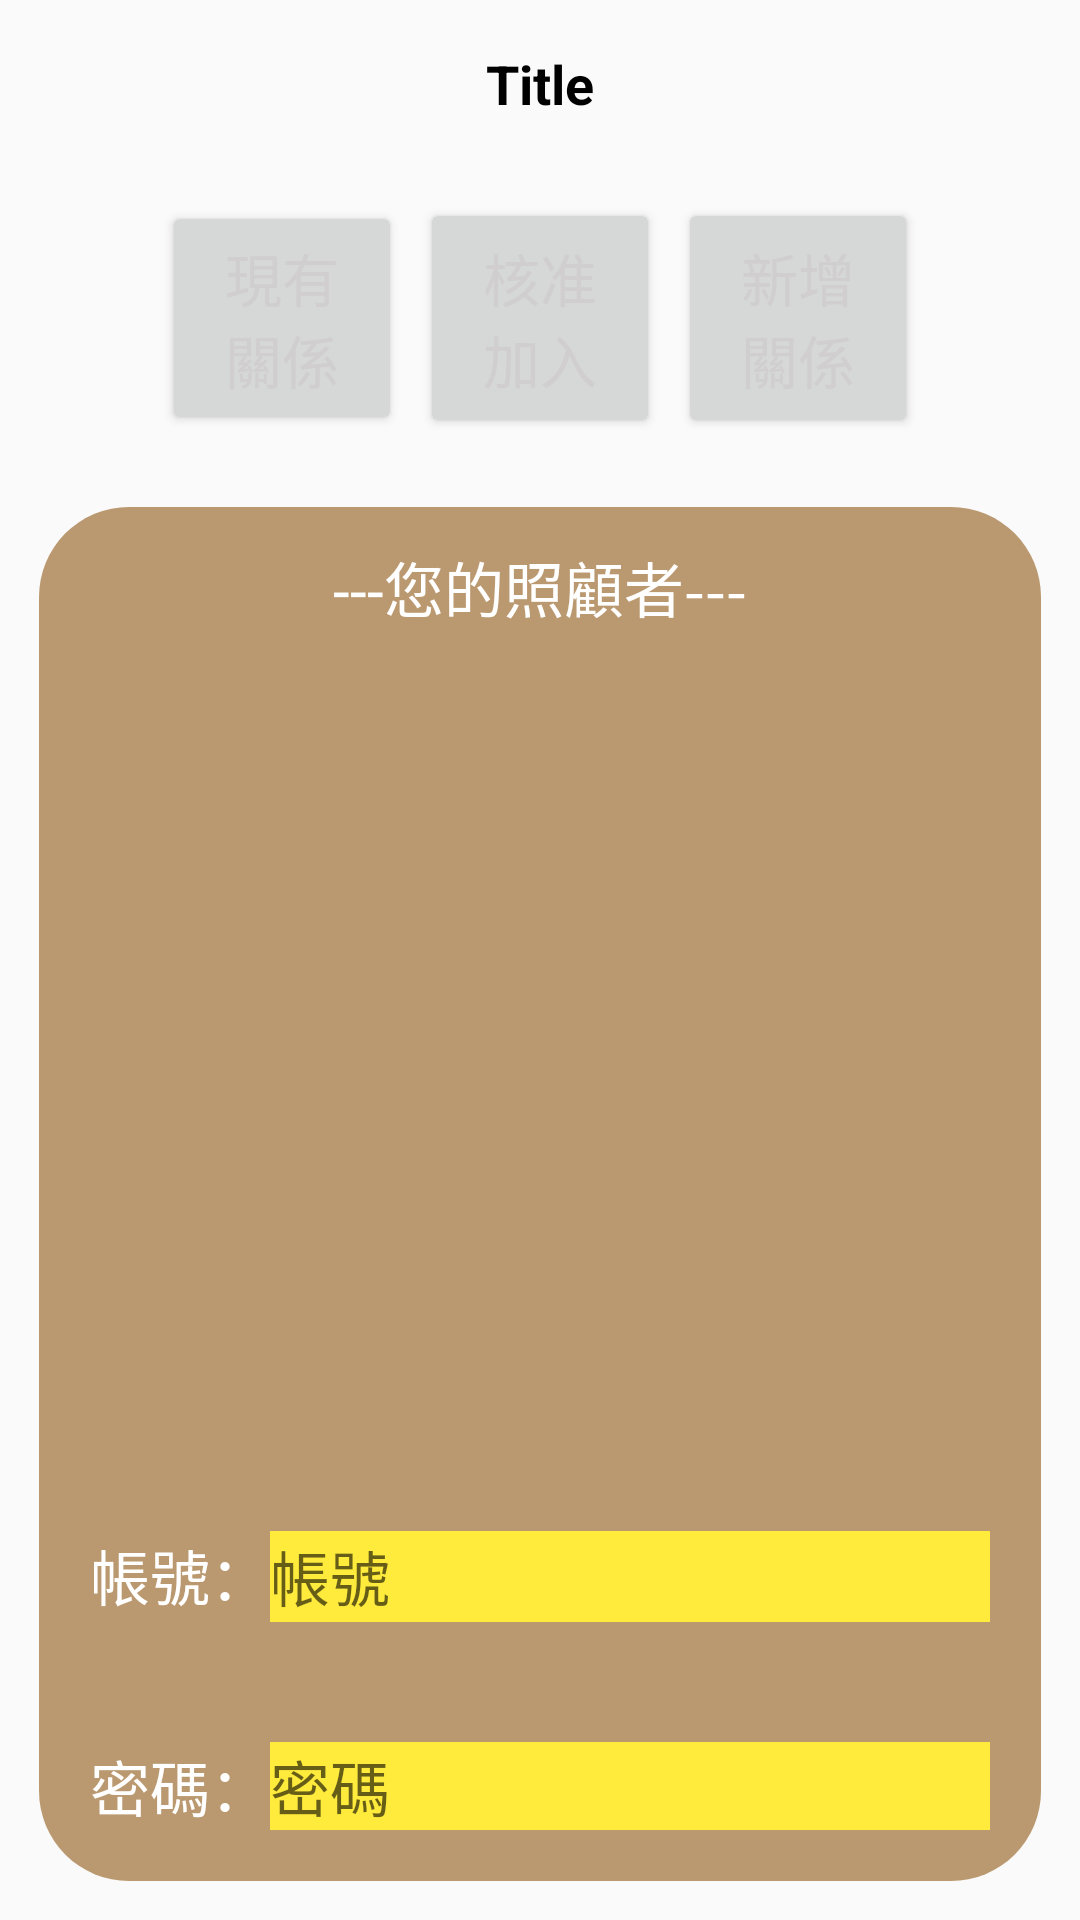

Produce the Android XML layout that renders to this screen, including the resource entries it uses.
<!-- AndroidManifest.xml: application theme AppTheme -->
<!-- res/layout/activity_relation.xml -->
<?xml version="1.0" encoding="utf-8"?>
<LinearLayout xmlns:android="http://schemas.android.com/apk/res/android"
    xmlns:app="http://schemas.android.com/apk/res-auto"
    xmlns:tools="http://schemas.android.com/tools"
    android:layout_width="match_parent"
    android:layout_height="match_parent"
    android:orientation="vertical"
    tools:context=".RelationActivity">

    <include
        layout="@layout/toolbar"
        android:id="@+id/myToolbar"/>

    <LinearLayout
        android:layout_width="match_parent"
        android:layout_height="wrap_content"
        android:orientation="horizontal"
        android:gravity="center_horizontal"
        android:layout_margin="10dp">

        <androidx.appcompat.widget.AppCompatButton
            android:id="@+id/btn_Now_relation"
            android:layout_width="80dp"
            android:layout_height="78dp"
            android:layout_marginEnd="6dp"
            android:text="現有關係"
            android:textColor="@color/gray"
            android:textSize="19dp" />

        <androidx.appcompat.widget.AppCompatButton
            android:id="@+id/btn_confirm_relation"
            android:layout_width="80dp"
            android:layout_height="80dp"
            android:layout_marginEnd="6dp"
            android:text="核准加入"
            android:textColor="@color/gray"
            android:textSize="19dp" />

        <androidx.appcompat.widget.AppCompatButton
            android:id="@+id/btn_Insert_relation"
            android:layout_width="80dp"
            android:layout_height="80dp"
            android:text="新增關係"
            android:textColor="@color/gray"
            android:textSize="19dp" />

    </LinearLayout>

    <LinearLayout
        android:layout_width="match_parent"
        android:layout_height="wrap_content"
        android:background="@drawable/relation_bg"
        android:layout_margin="10dp"
        android:orientation="vertical">


        <LinearLayout
            android:layout_width="match_parent"
            android:layout_height="wrap_content"
            android:gravity="center">

            <TextView
                android:id="@+id/textview"
                android:layout_width="wrap_content"
                android:layout_height="match_parent"
                android:layout_margin="15dp"
                android:text="---您的照顧者---"
                android:textColor="@color/white"
                android:textSize="20dp" />

        </LinearLayout>

        <androidx.recyclerview.widget.RecyclerView
            android:id="@+id/recycleview"
            android:layout_width="match_parent"
            android:layout_height="245dp"
            android:layout_margin="10dp"
            app:layout_constraintBottom_toBottomOf="parent"
            app:layout_constraintEnd_toEndOf="parent"
            app:layout_constraintStart_toStartOf="parent"
            app:layout_constraintTop_toTopOf="parent" />






        <LinearLayout
            android:layout_width="match_parent"
            android:layout_height="wrap_content"
            android:layout_margin="20dp"
            android:orientation="horizontal"
            >

            <TextView
                android:id="@+id/tvAccount"
                android:layout_width="wrap_content"
                android:layout_height="match_parent"
                android:text="帳號："
                android:textColor="@color/white"
                android:textSize="20dp" />

            <EditText
                android:id="@+id/txtAccount"
                android:layout_width="match_parent"
                android:layout_height="match_parent"
                android:background="@color/yellow"
                android:hint="帳號"
                android:textColor="@color/white"
                android:textSize="20dp" />


        </LinearLayout>

        <LinearLayout
            android:layout_width="match_parent"
            android:layout_height="wrap_content"
            android:layout_margin="20dp"
            android:orientation="horizontal"
            >

            <TextView
                android:id="@+id/tvPassword"
                android:layout_width="wrap_content"
                android:layout_height="match_parent"
                android:text="密碼："
                android:textColor="@color/white"
                android:textSize="20dp" />

            <EditText
                android:layout_width="match_parent"
                android:layout_height="match_parent"
                android:hint="密碼"
                android:textColor="@color/white"
                android:background="@color/yellow"
                android:id="@+id/txtPassword"
                android:textSize="20dp"/>


        </LinearLayout>

        <Button
            android:id="@+id/btnSend"
            android:layout_width="wrap_content"
            android:layout_height="wrap_content"
            android:layout_gravity="center"
            android:layout_marginBottom="13dp"
            android:text="送出申請"
            android:textSize="19dp"
            app:backgroundTint="@color/dark_brown" />

    </LinearLayout>

</LinearLayout>
<!-- res/layout/toolbar.xml (included above) -->
<?xml version="1.0" encoding="utf-8"?>
<androidx.appcompat.widget.Toolbar xmlns:android="http://schemas.android.com/apk/res/android"
    xmlns:app="http://schemas.android.com/apk/res-auto"
    style="@style/MyToolbarStyle"
    android:layout_width="match_parent"
    android:layout_height="?attr/actionBarSize">

    <TextView
        android:layout_width="wrap_content"
        android:layout_height="wrap_content"
        android:text="Title"
        android:layout_gravity="center"
        android:id="@+id/toolbar_title"
        android:textSize="18dp"
        android:textStyle="bold"
        android:textColor="@color/black"
        android:gravity="center"
        ></TextView>
</androidx.appcompat.widget.Toolbar>
<!-- resources referenced by this layout -->
<resources>
  <color name="black">#FF000000</color>
  <color name="dark_brown">#937E53</color>
  <color name="gray">#D0CECE</color>
  <color name="white">#FFFFFFFF</color>
  <color name="yellow">#FFEB3B</color>
  <!-- drawable relation_bg (drawable) -->
  <?xml version="1.0" encoding="utf-8"?>
  <selector xmlns:android="http://schemas.android.com/apk/res/android">
      <item >
          
          <shape android:shape="rectangle">
              
              <corners android:radius="30dip" />
              
              <stroke android:width="6dip" android:color="#00EEEEEE" />
  
              <gradient
                  android:startColor="#BA9970"
                  android:centerColor="#BA9970"
                  android:endColor="#BA9970"
                  />
          </shape>
      </item>
  </selector>
  <style name="MyToolbarStyle">
          <item name="android:minHeight">?actionBarSize</item>
          <item name="android:background">@color/noColor</item>
          <item name="popupTheme">@style/ThemeOverlay.AppCompat.Light</item>
          <item name="theme">@style/MyToolbarTheme</item>
          <item name="android:actionMenuTextColor">@color/Allgreen</item>
      </style>
  <style name="AppTheme" parent="Theme.AppCompat.Light.NoActionBar">
          
          <item name="colorPrimary">@color/Allgreen</item>
          <item name="colorPrimaryDark">@color/colorPrimaryDark</item>
          <item name="colorAccent">#405E81</item>
          <item name="drawerArrowStyle">@style/DrawerArrowStyle</item>
          <item name="android:actionMenuTextColor">@color/Allgreen</item>
      </style>
  <color name="noColor">#00F7CD45</color>
  <style name="MyToolbarTheme">
          
          <item name="colorControlNormal">@color/Allgreen</item>
      </style>
  <color name="Allgreen">#3A8378</color>
  <color name="colorPrimaryDark">#00574B</color>
  <style name="DrawerArrowStyle" parent="@style/Widget.AppCompat.DrawerArrowToggle">
          <item name="spinBars">true</item>
          <item name="color">@color/Allgreen</item>
      </style>
</resources>
